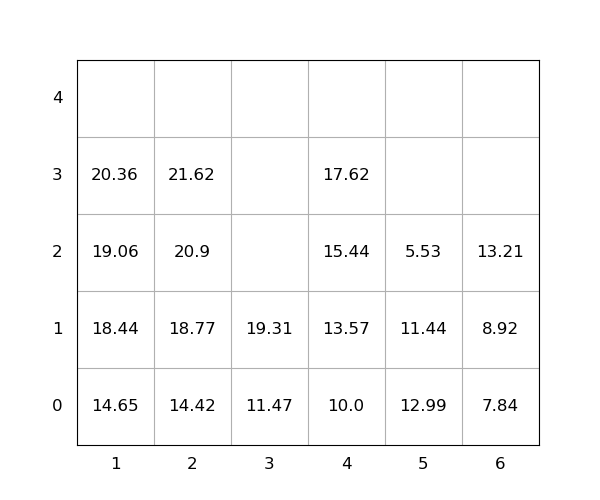

The table this chart was drawn from, first rows:
idx, loc_x, loc_y, loc_z, weight, seq, emerg, reloc, size(ft)
1, 2, 0, 0, 14.42, 0, 0, 0, 20
2, 3, 0, 0, 11.47, 0, 0, 0, 20
3, 2, 0, 1, 18.77, 0, 0, 0, 20
4, 5, 0, 0, 12.99, 0, 0, 1.0, 20
5, 5, 0, 1, 11.44, 0, 0, 1.0, 20
6, 4, 0, 0, 10.0, 0, 0, 0, 20
7, 1, 0, 0, 14.65, 0, 0, 0, 20
8, 2, 0, 2, 20.9, 1, 0, 0, 20
9, 1, 0, 1, 18.44, 2, 0, 0, 20
10, 4, 0, 1, 13.57, 3, 0, 0, 20
11, 6, 0, 0, 7.84, 4, 0, 0, 20
12, 1, 0, 2, 19.06, 5, 0, 0, 20
13, 5, 0, 2, 5.53, 6, 0, 1.0, 20
14, 3, 0, 1, 19.31, 7, 0, 0, 20
15, 6, 0, 1, 8.92, 8, 0, 0, 20
16, 2, 0, 3, 21.62, 9, 0, 0, 20
17, 6, 0, 2, 13.21, 10, 0, 0, 20
18, 4, 0, 2, 15.44, 11, 0, 0, 20
19, 4, 0, 3, 17.62, 12, 0, 0, 20
20, 1, 0, 3, 20.36, 13, 0, 0, 20
